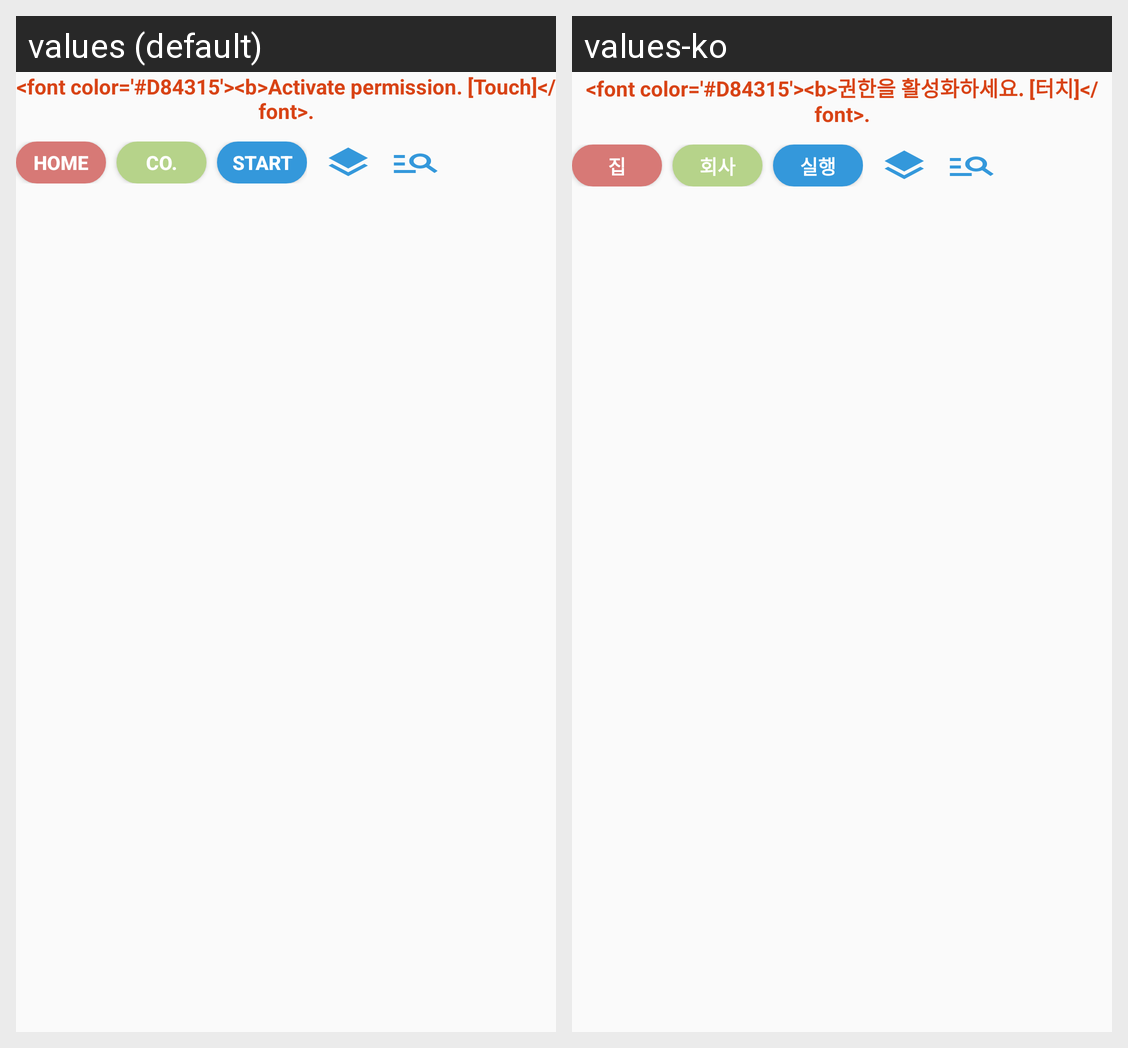

Strings drawn on this Android screen and how each of the app's shown locales translates them:
Android screen res/layout/noti_20241122.xml rendered under 2 locales, left to right: values (default), values-ko. Device: Nexus 5 (rendered at 1080×1920; each locale shown at half size, 540×960, under a caption strip naming it); theme AppTheme.
Strings drawn on this screen, with the default value and each locale's value (text and hints the layout hard-codes, and strings that could not be matched under every locale, appear in the picture but are not listed):

msg_activate_permission
  values: <font color='#D84315'><b>Activate permission. [Touch]</font>.
  values-ko: <font color='#D84315'><b>권한을 활성화하세요. [터치]</font>.

home
  values: Home
  values-ko: 집

company
  values: Co.
  values-ko: 회사

start_navi
  values: Start
  values-ko: 실행
